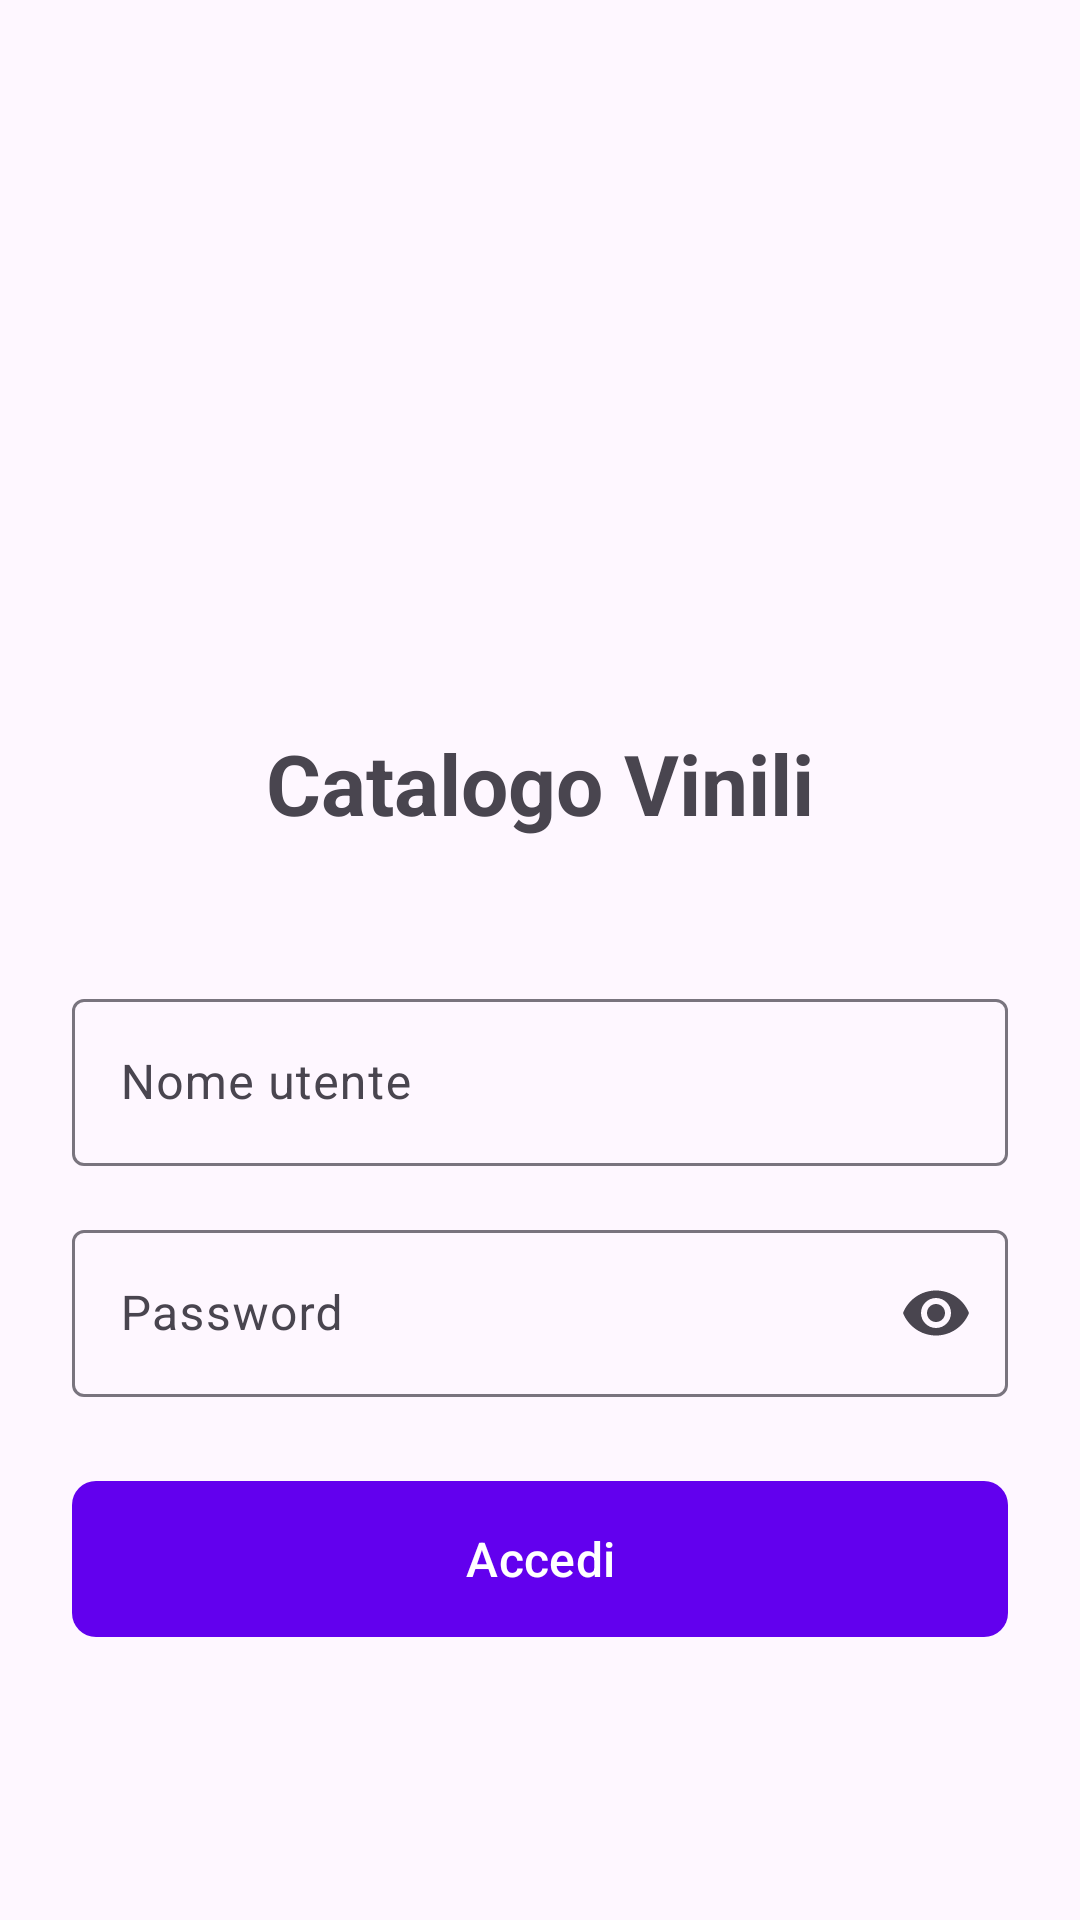

Here is an Android app screen rendered from its layout file. Give the layout XML and the strings, colors and styles it references.
<!-- AndroidManifest.xml: activity theme Theme.CatalogoVinili -->
<!-- res/layout/activity_login.xml -->
<?xml version="1.0" encoding="utf-8"?>
<LinearLayout xmlns:android="http://schemas.android.com/apk/res/android"
    xmlns:app="http://schemas.android.com/apk/res-auto"
    android:layout_width="match_parent"
    android:layout_height="match_parent"
    android:orientation="vertical"
    android:padding="24dp"
    android:gravity="center">

    <ImageView
        android:layout_width="120dp"
        android:layout_height="120dp"
        android:src="@mipmap/ic_launcher"
        android:layout_marginBottom="32dp"/>

    <TextView
        android:layout_width="wrap_content"
        android:layout_height="wrap_content"
        android:text="Catalogo Vinili"
        android:textSize="28sp"
        android:textStyle="bold"
        android:layout_marginBottom="48dp"/>

    <com.google.android.material.textfield.TextInputLayout
        android:layout_width="match_parent"
        android:layout_height="wrap_content"
        android:layout_marginBottom="16dp"
        app:boxBackgroundMode="outline">

        <com.google.android.material.textfield.TextInputEditText
            android:id="@+id/etUsername"
            android:layout_width="match_parent"
            android:layout_height="wrap_content"
            android:hint="Nome utente"
            android:inputType="text"/>
    </com.google.android.material.textfield.TextInputLayout>

    <com.google.android.material.textfield.TextInputLayout
        android:layout_width="match_parent"
        android:layout_height="wrap_content"
        android:layout_marginBottom="24dp"
        app:boxBackgroundMode="outline"
        app:endIconMode="password_toggle">

        <com.google.android.material.textfield.TextInputEditText
            android:id="@+id/etPassword"
            android:layout_width="match_parent"
            android:layout_height="wrap_content"
            android:hint="Password"
            android:inputType="textPassword"/>
    </com.google.android.material.textfield.TextInputLayout>

    <com.google.android.material.button.MaterialButton
        android:id="@+id/btnLogin"
        android:layout_width="match_parent"
        android:layout_height="60dp"
        android:text="Accedi"
        android:textSize="16sp"
        app:cornerRadius="8dp"/>

</LinearLayout>
<!-- resources referenced by this layout -->
<resources>
  <style name="Theme.CatalogoVinili" parent="Base.Theme.CatalogoVinili" />
  <style name="Base.Theme.CatalogoVinili" parent="Theme.Material3.DayNight.NoActionBar">
          <item name="colorPrimary">@color/purple_500</item>
          <item name="colorPrimaryVariant">@color/purple_700</item>
          <item name="colorOnPrimary">@color/white</item>
          <item name="colorSecondary">@color/teal_200</item>
          <item name="colorSecondaryVariant">@color/teal_700</item>
          <item name="colorOnSecondary">@color/black</item>
      </style>
  <!-- not gathered from this repository: default colours our renderer supplied (Android Studio template values) -->
  <color name="purple_500">#FF6200EE</color>
  <color name="purple_700">#FF3700B3</color>
  <color name="teal_200">#FF03DAC5</color>
  <color name="teal_700">#FF018786</color>
  <color name="black">#FF000000</color>
  <color name="white">#FFFFFFFF</color>
</resources>
